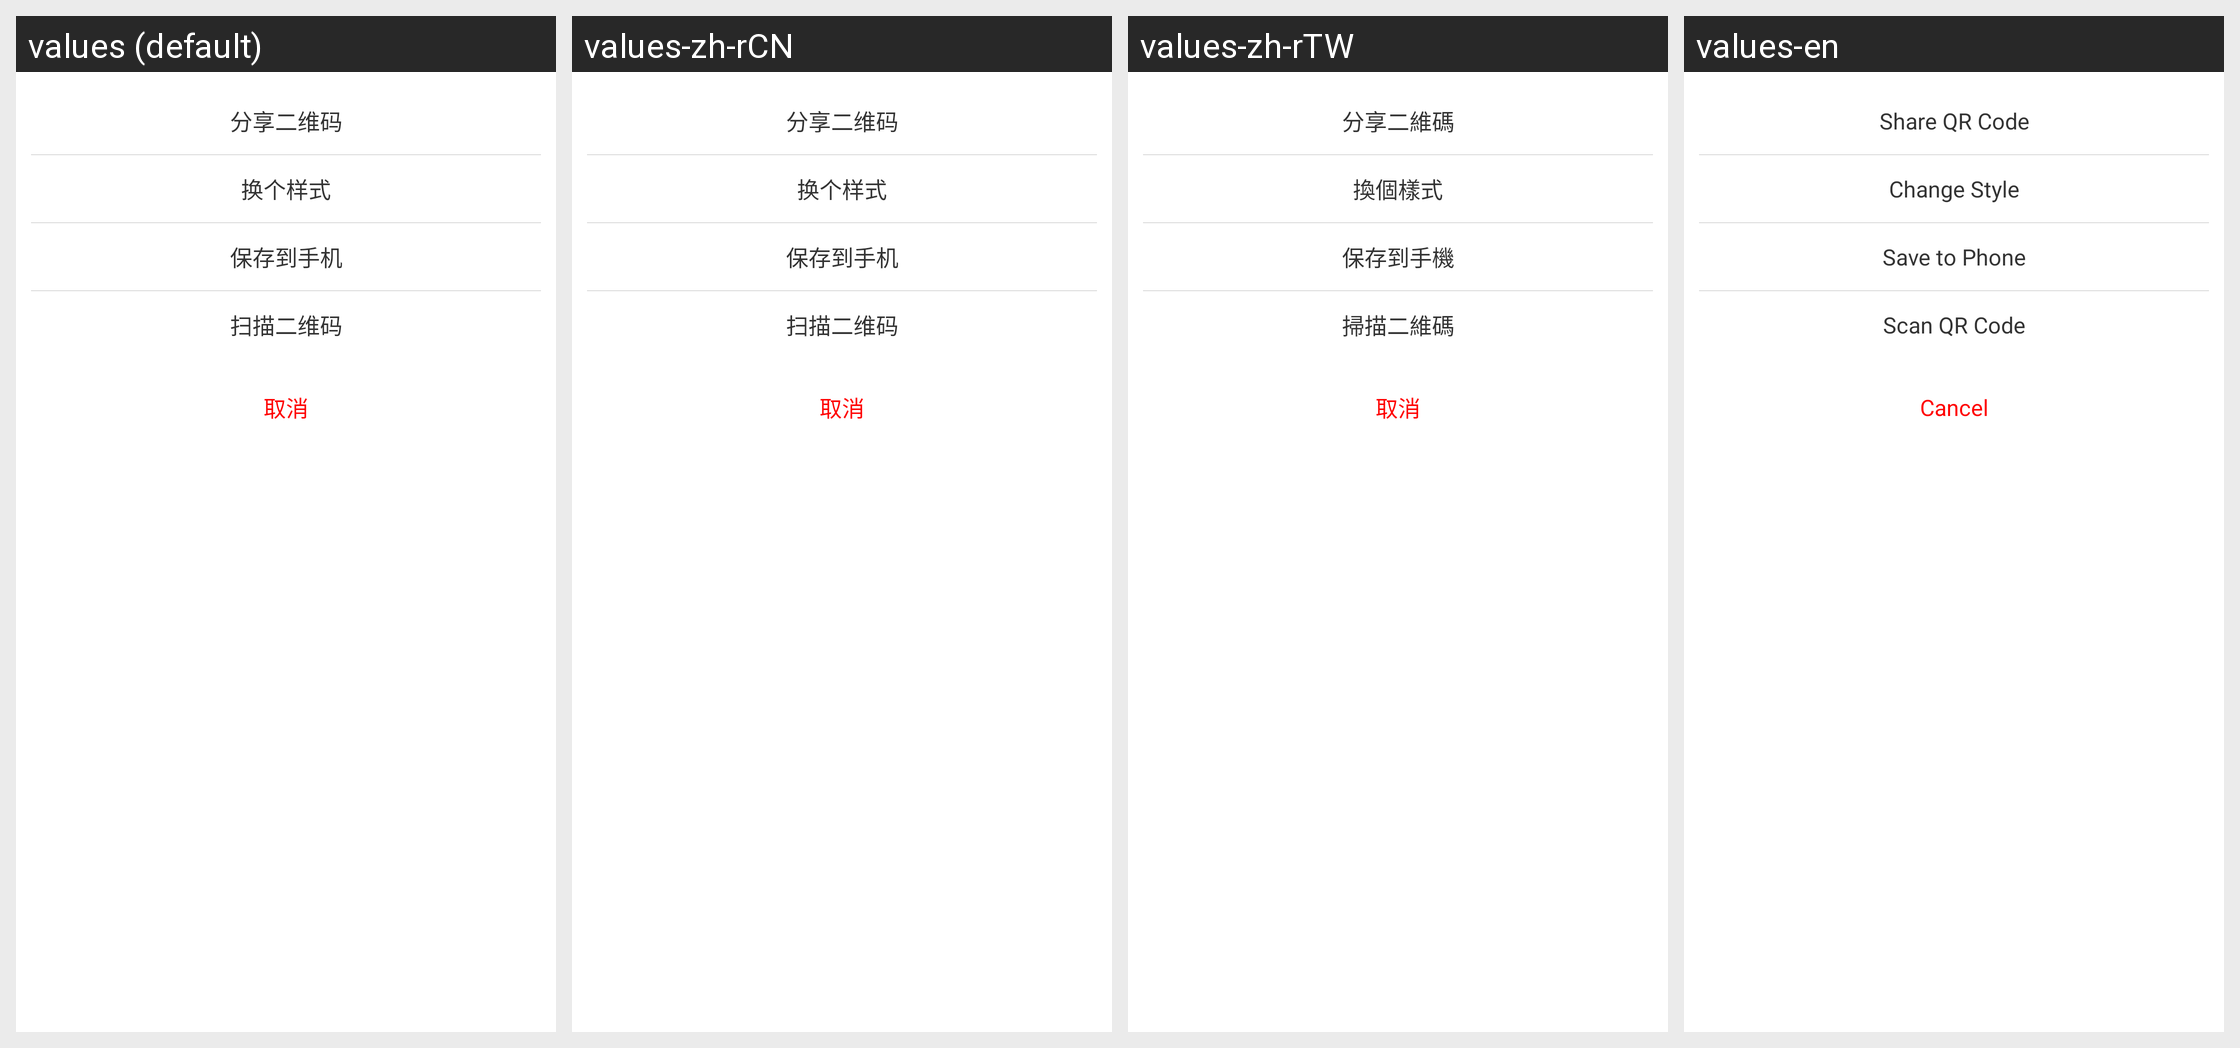

The same Android screen rendered under several of its app's locales, left to right. List the strings drawn on it with the default value and each locale's translation.
Android screen res/layout/infocode_menu_more.xml rendered under 4 locales, left to right: values (default), values-zh-rCN, values-zh-rTW, values-en. Device: Nexus 5 (rendered at 1080×1920; each locale shown at half size, 540×960, under a caption strip naming it); theme Theme.MaterialComponents.DayNight.NoActionBar.
Strings drawn on this screen, with the default value and each locale's value (text and hints the layout hard-codes, and strings that could not be matched under every locale, appear in the picture but are not listed):

share_2code
  values: 分享二维码
  values-zh-rCN: 分享二维码
  values-zh-rTW: 分享二維碼
  values-en: Share QR Code

change_style
  values: 换个样式
  values-zh-rCN: 换个样式
  values-zh-rTW: 換個樣式
  values-en: Change Style

save_to_MBphone
  values: 保存到手机
  values-zh-rCN: 保存到手机
  values-zh-rTW: 保存到手機
  values-en: Save to Phone

scan_2dcode
  values: 扫描二维码
  values-zh-rCN: 扫描二维码
  values-zh-rTW: 掃描二維碼
  values-en: Scan QR Code

common_cancel
  values: 取消
  values-zh-rCN: 取消
  values-zh-rTW: 取消
  values-en: Cancel
